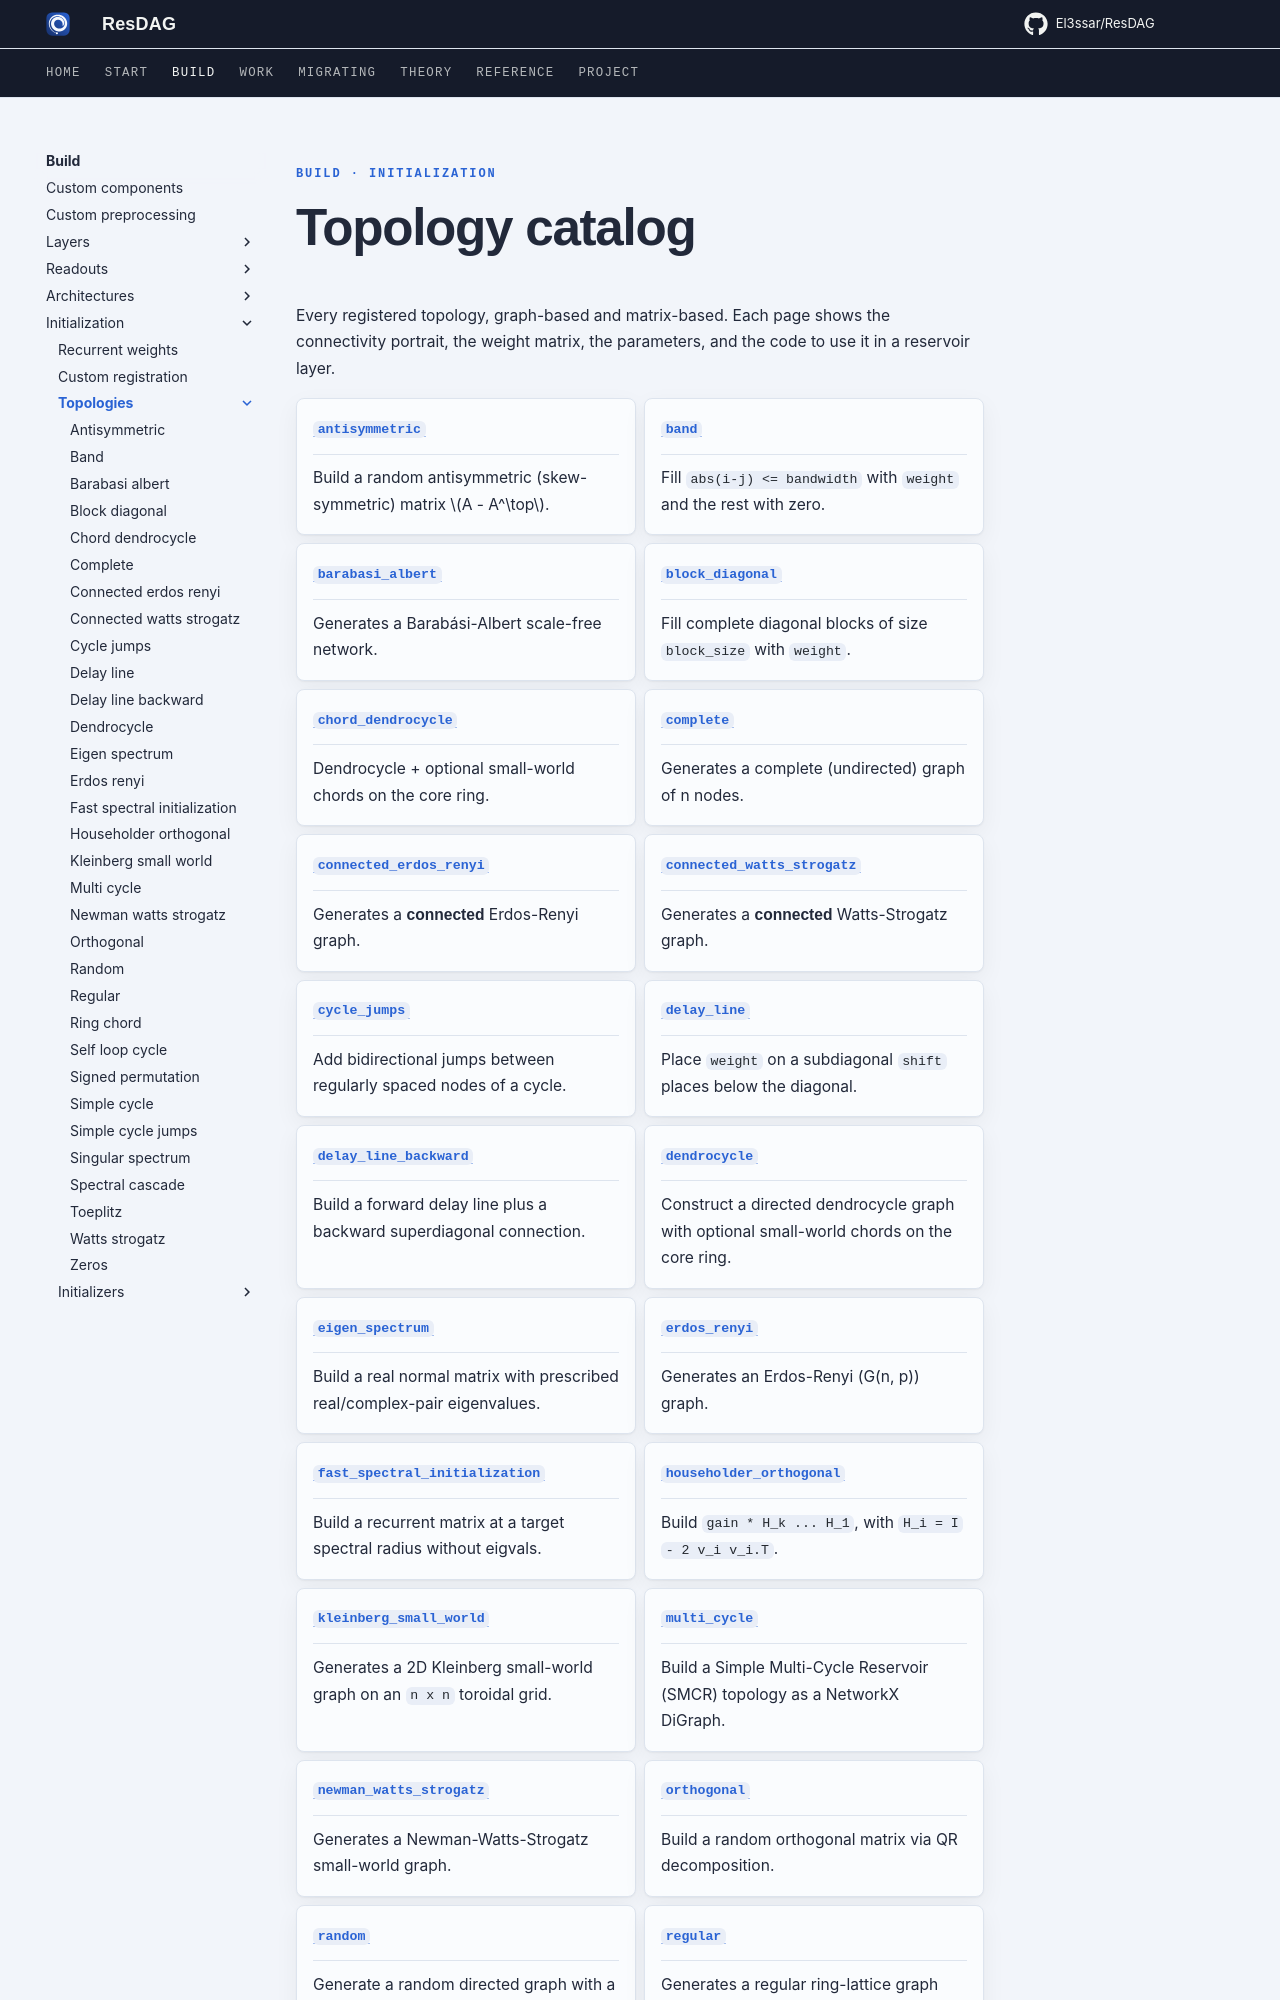

repository: El3ssar/ResDAG · page: build/initialization/topologies/index.html · generator: mkdocs

---
title: "Topology catalog"
description: Every registered reservoir topology — graph-based and matrix-based — with its connectivity portrait.
---

<span class="nb-kicker">Build · Initialization</span>
